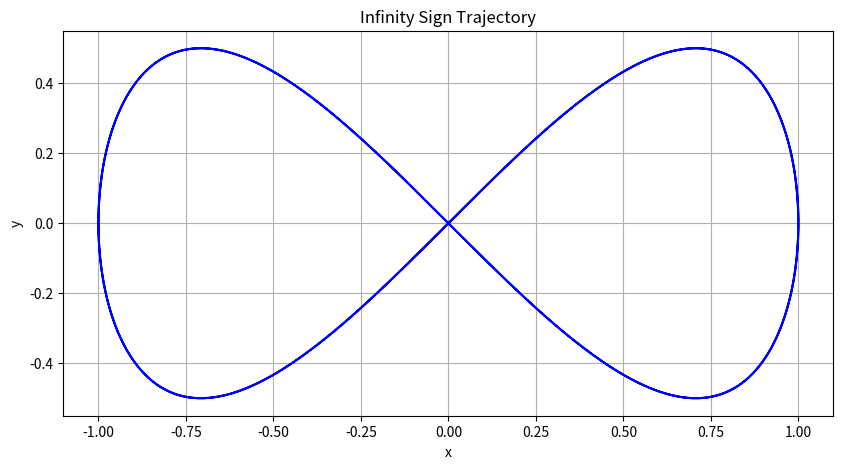

Write Python code to recreate this figure.
import numpy as np
import matplotlib.pyplot as plt
#############################################################################################

# Constants
q = 1.0
m = 1.0
omega = 1.0  # Angular frequency for the figure-eight


# Initial conditions
r0 = np.array([0.0, 0.0])
v0 = np.array([1, 1])  # dx/dt = ω, dy/dt = ω at t=0
t0 = 0.0
tf = 4 * np.pi  # Two full cycles of the figure-eight
h = 0.01
n_steps = int((tf - t0) / h)


#############################################################################################

# Field functions
def E_field(t):
    Ex = -m/q * omega**2 * np.sin(omega*t)
    Ey = -m/q * 2 * omega**2 * np.sin(2*omega*t)
    E_vector = np.array([Ex, Ey])
    return E_vector

def B_field(t, r):
    return np.array([0.0, 0.0])

# Equations of motion
def f(t, r, v):  # dv/dt = q/m (E + v × B)
    E = E_field(t)
    B = B_field(t, r)
    v3d = np.array([v[0], v[1], 0.0])
    cross = np.cross(v3d, B)
    return (q/m) * (E + cross[:2])

def g(t, r, v):  # dr/dt = v
    return v

#############################################################################################
#############################################################################################
# Runge-Kutta solver
def rk4_system(t0, r0, v0, h, n):
    t = np.zeros(n+1)
    r = np.zeros((n+1, 2))
    v = np.zeros((n+1, 2))
    
    t[0] = t0
    r[0] = r0
    v[0] = v0
    
    for i in range(n):
        ti = t[i]
        ri = r[i]
        vi = v[i]
        
        K1 = f(ti, ri, vi)
        G1 = g(ti, ri, vi)
        
        K2 = f(ti + h/2, ri + h*G1/2, vi + h*K1/2)
        G2 = g(ti + h/2, ri + h*G1/2, vi + h*K1/2)
        
        K3 = f(ti + h/2, ri + h*G2/2, vi + h*K2/2)
        G3 = g(ti + h/2, ri + h*G2/2, vi + h*K2/2)
        
        K4 = f(ti + h, ri + h*G3, vi + h*K3)
        G4 = g(ti + h, ri + h*G3, vi + h*K3)
        
        t[i+1] = ti + h
        v[i+1] = vi + (h/6) * (K1 + 2*K2 + 2*K3 + K4)
        r[i+1] = ri + (h/6) * (G1 + 2*G2 + 2*G3 + G4)
        
    return t, r, v

# Run simulation
t_vals, r_vals, v_vals = rk4_system(t0, r0, v0, h, n_steps)

#############################################################################################
#############################################################################################

# Plot
plt.figure(figsize=(10, 5))
plt.plot(r_vals[:, 0], r_vals[:, 1], 'b-')
plt.title("Infinity Sign Trajectory")
plt.xlabel("x")
plt.ylabel("y")
plt.gca().set_aspect('equal')
plt.grid(True)
plt.show()

#############################################################################################
#############################################################################################
